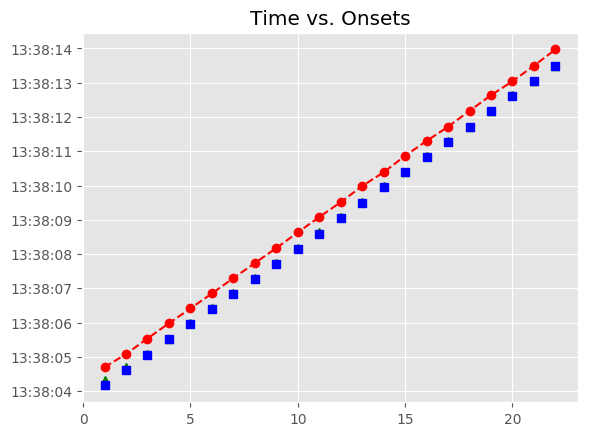

Source data for this figure (header and first rows):
, Asynchrony, Tap Onset, Test, True Onset, User ID, IOI, Max, Min, Sanitized Tap Onset, Sanitized Asynchrony, Sanitized Mean Asynchrony, Sanitized Std Dev Asynchrony, Mean Asynchrony, Std Dev Asynchrony, Missed Taps, Phase Correction Response
1, 532.5, 2018-05-07 13:38:04.696422000, A1b3, 2018-05-07 13:38:04.163885000, 521, 0 days 00:00:00.441179000, 2018-05-07 13:38:04.384474500, 2018-05-07 13:38:03.931685500, 2018-05-07 13:38:04.332229000, 168.3, 28.53, 37.41, 466.7, 21.25, 0, -76.99
2, 476.4, 2018-05-07 13:38:05.081428000, A1b3, 2018-05-07 13:38:04.605064000, 521, 0 days 00:00:00.441179000, 2018-05-07 13:38:04.825653500, 2018-05-07 13:38:04.384474500, 2018-05-07 13:38:04.696422000, 91.36, 28.53, 37.41, 466.7, 21.25, 0, -56.17
3, 488.5, 2018-05-07 13:38:05.534775000, A1b3, 2018-05-07 13:38:05.046243000, 521, 0 days 00:00:00.464399000, 2018-05-07 13:38:05.278442500, 2018-05-07 13:38:04.825653500, 2018-05-07 13:38:05.081428000, 35.19, 28.53, 37.41, 466.7, 21.25, 0, -11.05
4, 468.7, 2018-05-07 13:38:05.979389000, A1b3, 2018-05-07 13:38:05.510642000, 521, 0 days 00:00:00.441180000, 2018-05-07 13:38:05.731232000, 2018-05-07 13:38:05.278442500, 2018-05-07 13:38:05.534775000, 24.13, 28.53, 37.41, 466.7, 21.25, 0, 3.434
5, 459.5, 2018-05-07 13:38:06.411321000, A1b3, 2018-05-07 13:38:05.951822000, 521, 0 days 00:00:00.441179000, 2018-05-07 13:38:06.172411500, 2018-05-07 13:38:05.731232000, 2018-05-07 13:38:05.979389000, 27.57, 28.53, 37.41, 466.7, 21.25, 0, -9.247
6, 455.7, 2018-05-07 13:38:06.848682000, A1b3, 2018-05-07 13:38:06.393001000, 521, 0 days 00:00:00.441179000, 2018-05-07 13:38:06.613590500, 2018-05-07 13:38:06.172411500, 2018-05-07 13:38:06.411321000, 18.32, 28.53, 37.41, 466.7, 21.25, 0, -3.818
7, 462.7, 2018-05-07 13:38:07.296858000, A1b3, 2018-05-07 13:38:06.834180000, 521, 0 days 00:00:00.441179000, 2018-05-07 13:38:07.054769500, 2018-05-07 13:38:06.613590500, 2018-05-07 13:38:06.848682000, 14.5, 28.53, 37.41, 466.7, 21.25, 0, 6.997
8, 459.3, 2018-05-07 13:38:07.734610000, A1b3, 2018-05-07 13:38:07.275359000, 521, 0 days 00:00:00.441179000, 2018-05-07 13:38:07.495948500, 2018-05-07 13:38:07.054769500, 2018-05-07 13:38:07.296858000, 21.5, 28.53, 37.41, 466.7, 21.25, 0, -3.427
9, 460, 2018-05-07 13:38:08.176585000, A1b3, 2018-05-07 13:38:07.716538000, 521, 0 days 00:00:00.441179000, 2018-05-07 13:38:07.937127500, 2018-05-07 13:38:07.495948500, 2018-05-07 13:38:07.734610000, 18.07, 28.53, 37.41, 466.7, 21.25, 0, 0.796
10, 472.1, 2018-05-07 13:38:08.629848000, A1b3, 2018-05-07 13:38:08.157717000, 521, 0 days 00:00:00.441179000, 2018-05-07 13:38:08.378306500, 2018-05-07 13:38:07.937127500, 2018-05-07 13:38:08.176585000, 18.87, 28.53, 37.41, 466.7, 21.25, 0, 12.08
11, 481.6, 2018-05-07 13:38:09.080453000, A1b3, 2018-05-07 13:38:08.598896000, 521, 0 days 00:00:00.464400000, 2018-05-07 13:38:08.831096000, 2018-05-07 13:38:08.378306500, 2018-05-07 13:38:08.629848000, 30.95, 28.53, 37.41, 466.7, 21.25, 0, -13.8
12, 450.1, 2018-05-07 13:38:09.513396000, A1b3, 2018-05-07 13:38:09.063296000, 521, 0 days 00:00:00.441179000, 2018-05-07 13:38:09.283885500, 2018-05-07 13:38:08.831096000, 2018-05-07 13:38:09.080453000, 17.16, 28.53, 37.41, 466.7, 21.25, 0, -8.236
13, 481.3, 2018-05-07 13:38:09.985749000, A1b3, 2018-05-07 13:38:09.504475000, 521, 0 days 00:00:00.441179000, 2018-05-07 13:38:09.725064500, 2018-05-07 13:38:09.283885500, 2018-05-07 13:38:09.513396000, 8.921, 28.53, 37.41, 466.7, 21.25, 0, 31.17
14, 441.5, 2018-05-07 13:38:10.387173000, A1b3, 2018-05-07 13:38:09.945654000, 521, 0 days 00:00:00.441179000, 2018-05-07 13:38:10.166243500, 2018-05-07 13:38:09.725064500, 2018-05-07 13:38:09.985749000, 40.09, 28.53, 37.41, 466.7, 21.25, 0, -39.75
15, 481.4, 2018-05-07 13:38:10.868243000, A1b3, 2018-05-07 13:38:10.386833000, 521, 0 days 00:00:00.441179000, 2018-05-07 13:38:10.607422500, 2018-05-07 13:38:10.166243500, 2018-05-07 13:38:10.387173000, 0.34, 28.53, 37.41, 466.7, 21.25, 0, 39.89
16, 474.6, 2018-05-07 13:38:11.302645000, A1b3, 2018-05-07 13:38:10.828012000, 521, 0 days 00:00:00.441179000, 2018-05-07 13:38:11.048601500, 2018-05-07 13:38:10.607422500, 2018-05-07 13:38:10.868243000, 40.23, 28.53, 37.41, 466.7, 21.25, 0, -6.777
17, 447.7, 2018-05-07 13:38:11.716868000, A1b3, 2018-05-07 13:38:11.269191000, 521, 0 days 00:00:00.441179000, 2018-05-07 13:38:11.489780500, 2018-05-07 13:38:11.048601500, 2018-05-07 13:38:11.302645000, 33.45, 28.53, 37.41, 466.7, 21.25, 0, -26.96
18, 470.1, 2018-05-07 13:38:12.180515000, A1b3, 2018-05-07 13:38:11.710370000, 521, 0 days 00:00:00.464399000, 2018-05-07 13:38:11.942569500, 2018-05-07 13:38:11.489780500, 2018-05-07 13:38:11.716868000, 6.498, 28.53, 37.41, 466.7, 21.25, 0, -0.752
19, 461.5, 2018-05-07 13:38:12.636268000, A1b3, 2018-05-07 13:38:12.174769000, 521, 0 days 00:00:00.441180000, 2018-05-07 13:38:12.395359000, 2018-05-07 13:38:11.942569500, 2018-05-07 13:38:12.180515000, 5.746, 28.53, 37.41, 466.7, 21.25, 0, 14.57
20, 427.9, 2018-05-07 13:38:13.043811000, A1b3, 2018-05-07 13:38:12.615949000, 521, 0 days 00:00:00.441179000, 2018-05-07 13:38:12.836538500, 2018-05-07 13:38:12.395359000, 2018-05-07 13:38:12.636268000, 20.32, 28.53, 37.41, 466.7, 21.25, 0, -33.64
21, 440.5, 2018-05-07 13:38:13.497657000, A1b3, 2018-05-07 13:38:13.057128000, 521, 0 days 00:00:00.441179000, 2018-05-07 13:38:13.277717500, 2018-05-07 13:38:12.836538500, 2018-05-07 13:38:13.043811000, -13.32, 28.53, 37.41, 466.7, 21.25, 0, 12.67
22, 473.1, 2018-05-07 13:38:13.971367000, A1b3, 2018-05-07 13:38:13.498307000, 521, 0 days 00:00:00.441179000, 2018-05-07 13:38:13.718896500, 2018-05-07 13:38:13.277717500, 2018-05-07 13:38:13.497657000, -0.65, 28.53, 37.41, 466.7, 21.25, 0, 
